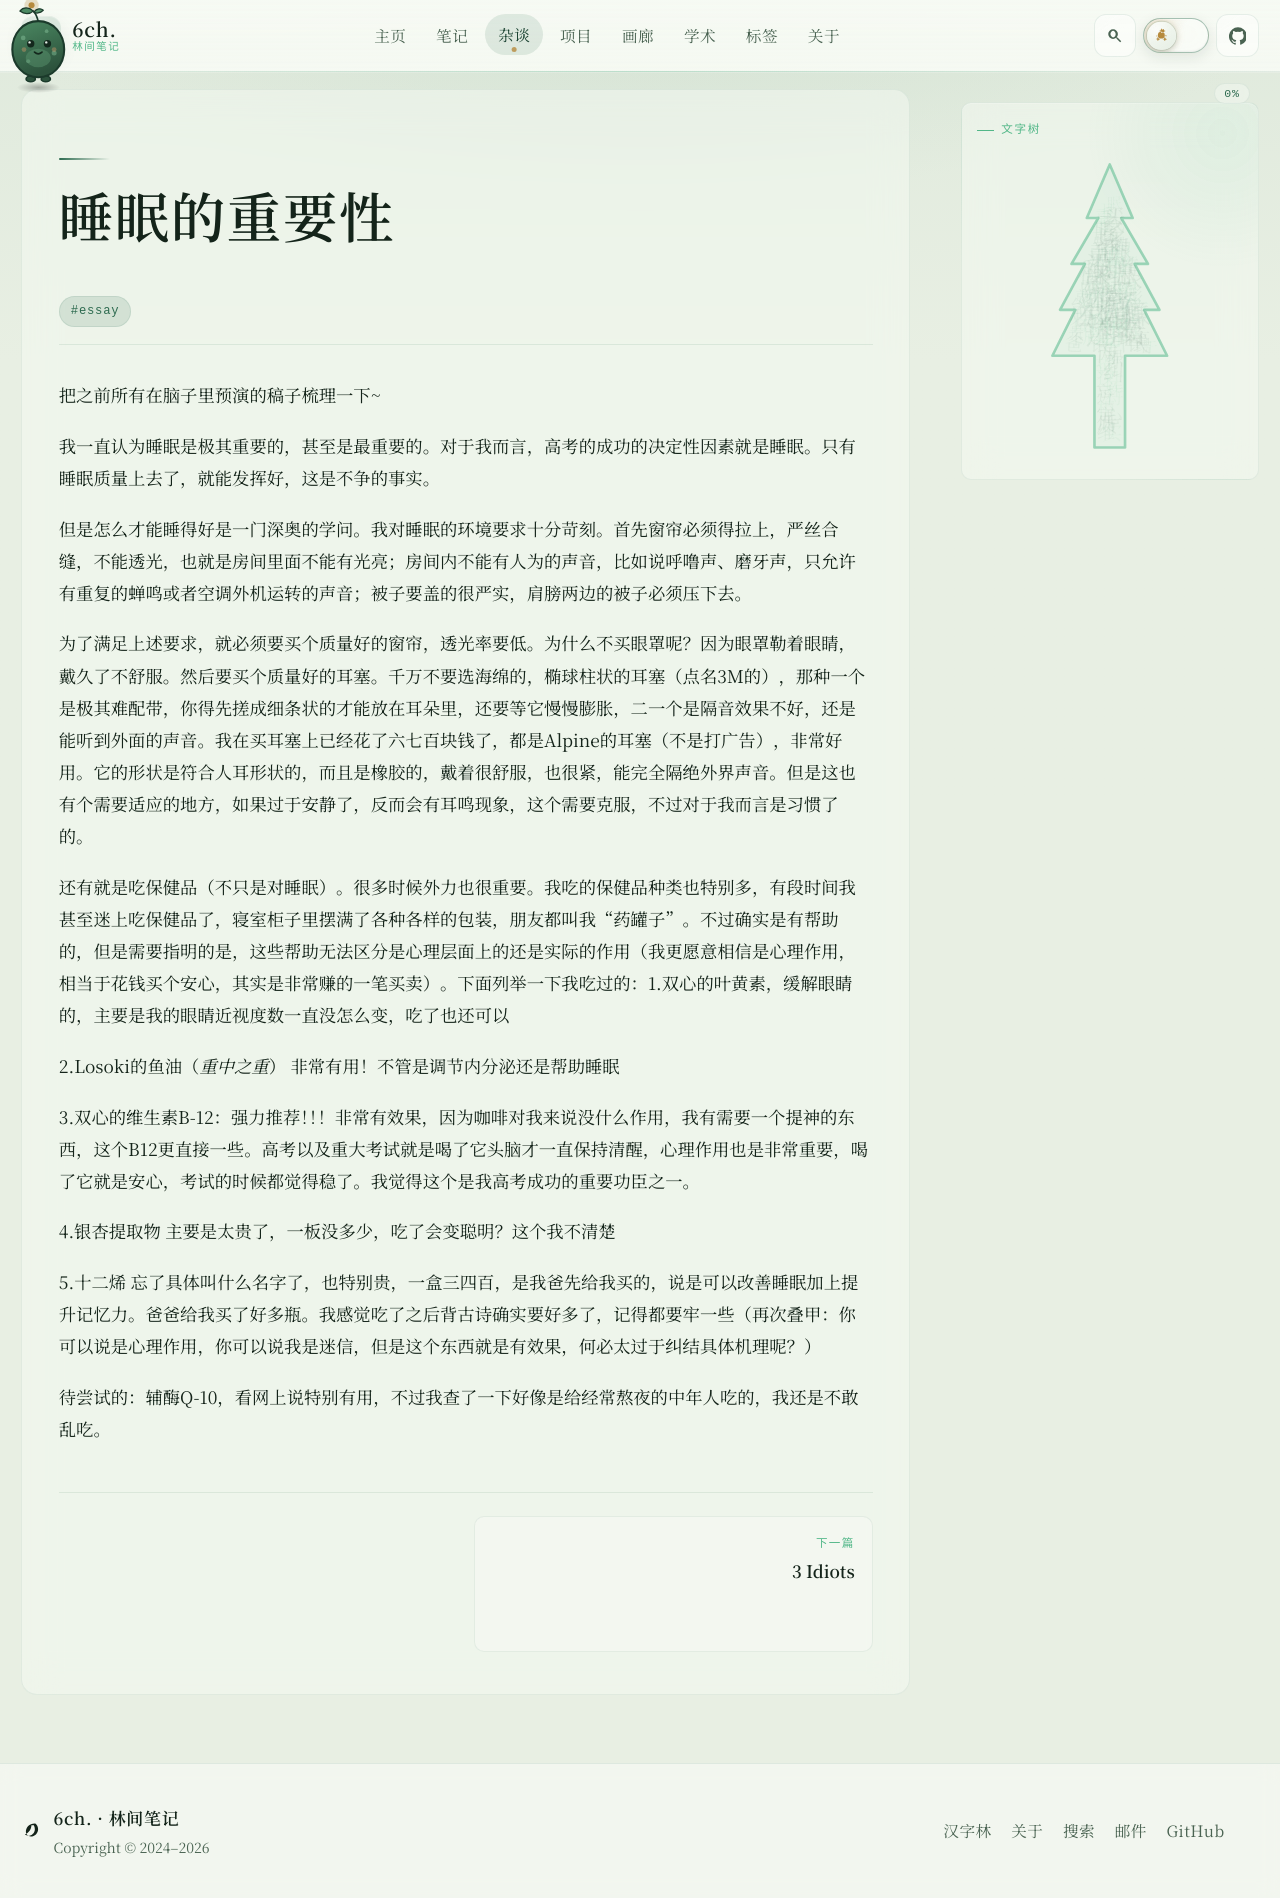

repository: 6chHenry/6chHenry.github.io · page: essay/Thoughts/睡眠的重要性/index.html · generator: mkdocs

把之前所有在脑子里预演的稿子梳理一下~

  我一直认为睡眠是极其重要的，甚至是最重要的。对于我而言，高考的成功的决定性因素就是睡眠。只有睡眠质量上去了，就能发挥好，这是不争的事实。

  但是怎么才能睡得好是一门深奥的学问。我对睡眠的环境要求十分苛刻。首先窗帘必须得拉上，严丝合缝，不能透光，也就是房间里面不能有光亮；房间内不能有人为的声音，比如说呼噜声、磨牙声，只允许有重复的蝉鸣或者空调外机运转的声音；被子要盖的很严实，肩膀两边的被子必须压下去。

  为了满足上述要求，就必须要买个质量好的窗帘，透光率要低。为什么不买眼罩呢？因为眼罩勒着眼睛，戴久了不舒服。然后要买个质量好的耳塞。千万不要选海绵的，椭球柱状的耳塞（点名3M的），那种一个是极其难配带，你得先搓成细条状的才能放在耳朵里，还要等它慢慢膨胀，二一个是隔音效果不好，还是能听到外面的声音。我在买耳塞上已经花了六七百块钱了，都是Alpine的耳塞（不是打广告），非常好用。它的形状是符合人耳形状的，而且是橡胶的，戴着很舒服，也很紧，能完全隔绝外界声音。但是这也有个需要适应的地方，如果过于安静了，反而会有耳鸣现象，这个需要克服，不过对于我而言是习惯了的。

  还有就是吃保健品（不只是对睡眠）。很多时候外力也很重要。我吃的保健品种类也特别多，有段时间我甚至迷上吃保健品了，寝室柜子里摆满了各种各样的包装，朋友都叫我“药罐子”。不过确实是有帮助的，但是需要指明的是，这些帮助无法区分是心理层面上的还是实际的作用（我更愿意相信是心理作用，相当于花钱买个安心，其实是非常赚的一笔买卖）。下面列举一下我吃过的：1.双心的叶黄素，缓解眼睛的，主要是我的眼睛近视度数一直没怎么变，吃了也还可以

2.Losoki的鱼油（*重中之重*） 非常有用！不管是调节内分泌还是帮助睡眠

3.双心的维生素B-12：强力推荐！！！非常有效果，因为咖啡对我来说没什么作用，我有需要一个提神的东西，这个B12更直接一些。高考以及重大考试就是喝了它头脑才一直保持清醒，心理作用也是非常重要，喝了它就是安心，考试的时候都觉得稳了。我觉得这个是我高考成功的重要功臣之一。

4.银杏提取物 主要是太贵了，一板没多少，吃了会变聪明？这个我不清楚

5.十二烯 忘了具体叫什么名字了，也特别贵，一盒三四百，是我爸先给我买的，说是可以改善睡眠加上提升记忆力。爸爸给我买了好多瓶。我感觉吃了之后背古诗确实要好多了，记得都要牢一些（再次叠甲：你可以说是心理作用，你可以说我是迷信，但是这个东西就是有效果，何必太过于纠结具体机理呢？）

待尝试的：辅酶Q-10，看网上说特别有用，不过我查了一下好像是给经常熬夜的中年人吃的，我还是不敢乱吃。
